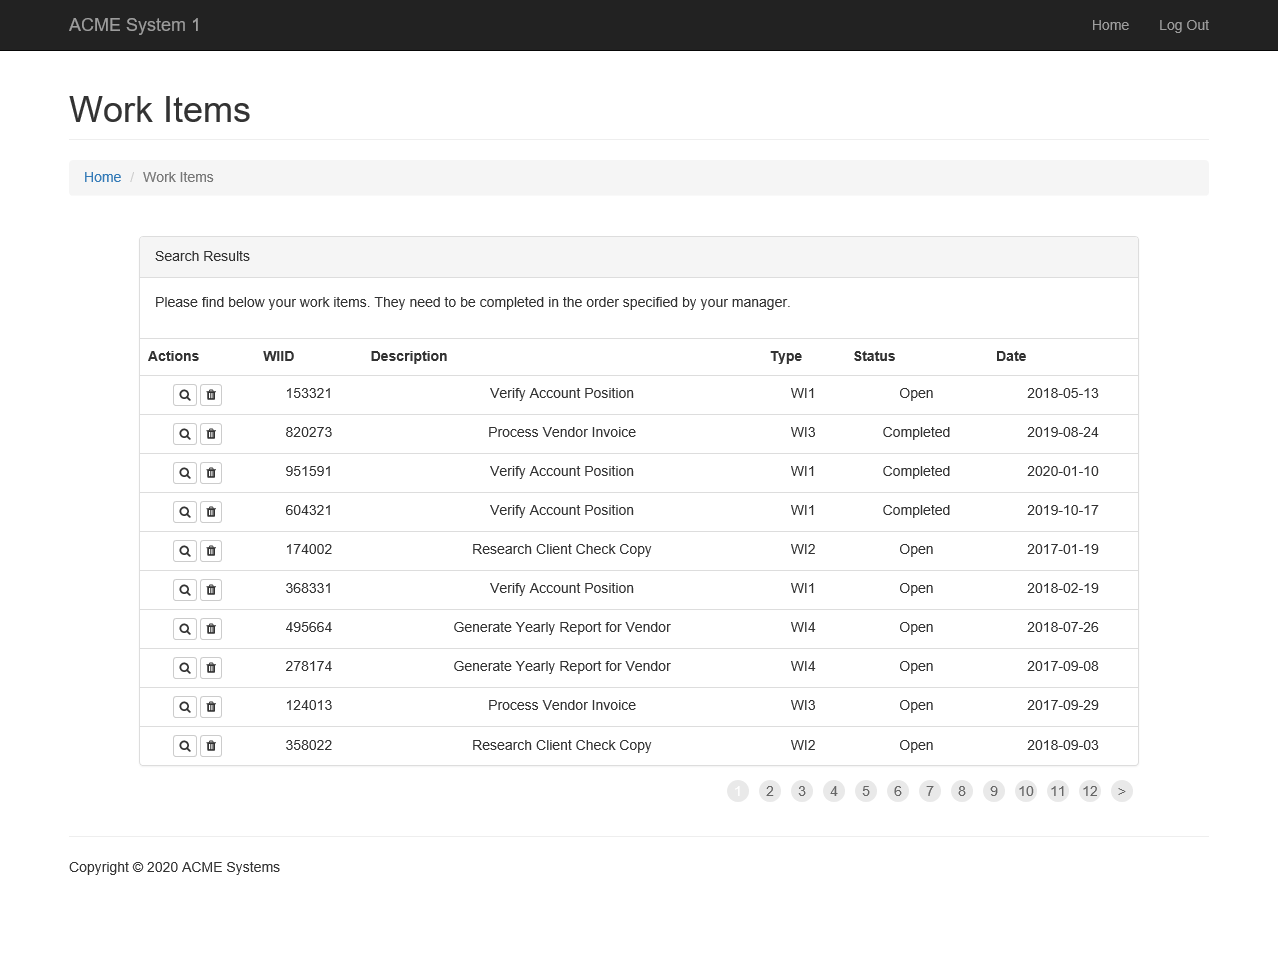
Task: Calculate Client Security Hash
Workflow: Func_System1 - Extract Work Itens

Step 1: Attach Browser 'ACMESyste Page' in window 'ACME System 1 - Work Items'

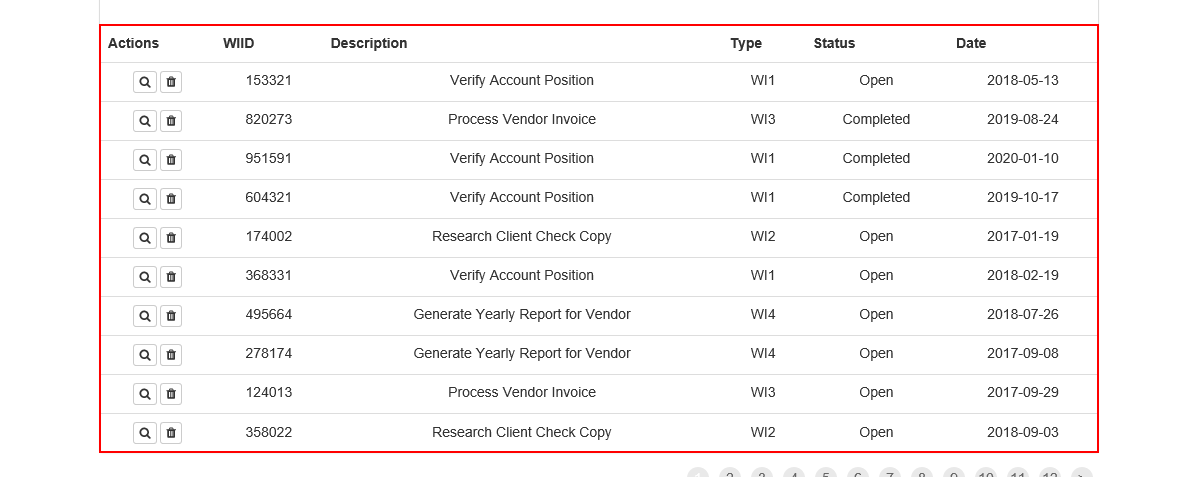
Step 2: get-text from the table